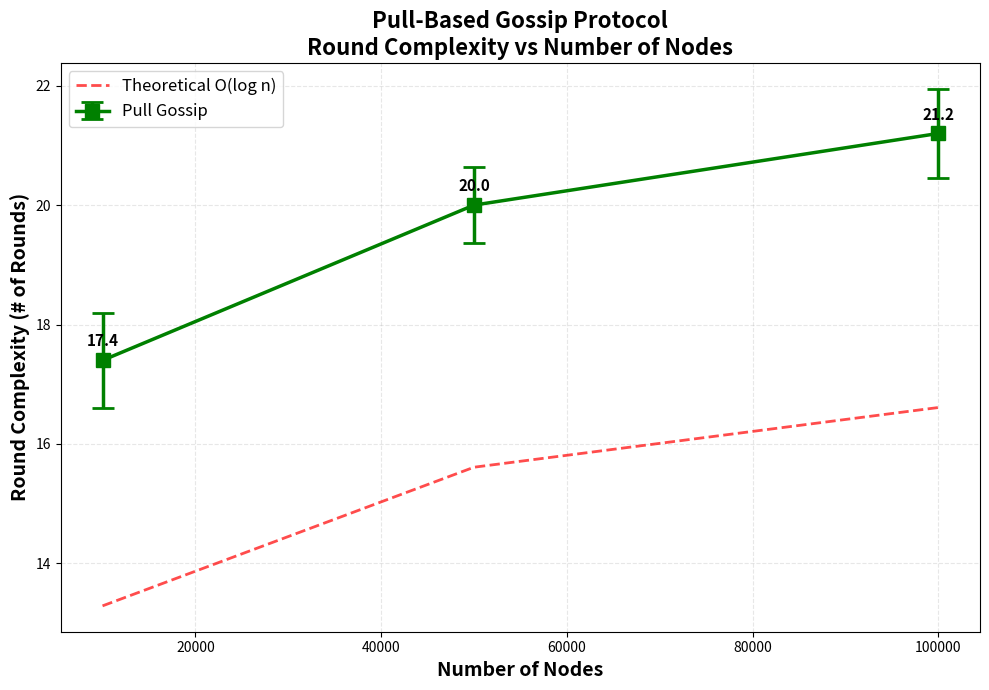

Write the Python code that produced this figure. (Note: this script raises an exception after producing the figure.)
import random
import matplotlib.pyplot as plt
import numpy as np
import time

def pull_gossip(num_nodes, trials=5, base_seed=12345):
    """
    Standard PULL gossip algorithm
    Each uninfected node contacts one uniform-random peer from all nodes
    """
    results = []
    random.seed(base_seed)
    
    for trial in range(trials):
        random.seed(base_seed + trial)
        
        infected = {random.randrange(num_nodes)}  # one random source
        rounds = 0
        
        # Loop until all nodes are infected
        while len(infected) < num_nodes:
            rounds += 1
            new_infected = set()
            
            # PULL: Each uninfected node contacts a uniform-random peer
            for node in range(num_nodes):
                if node not in infected:
                    peer = random.randrange(num_nodes)  # may be self or uninfected
                    if peer in infected:
                        new_infected.add(node)
            
            # Update infected set
            infected.update(new_infected)
        
        results.append(rounds)
        print(f"  Trial {trial + 1}/{trials}: {rounds} rounds")
    
    return results

# Run simulations
print("PULL-BASED GOSSIP ALGORITHM")
print("=" * 50)

node_counts = [10000, 50000, 100000]
all_results = {}

for num_nodes in node_counts:
    print(f"\nSimulating {num_nodes:,} nodes...")
    start_time = time.time()
    
    rounds_list = pull_gossip(num_nodes, trials=5)
    
    elapsed = time.time() - start_time
    avg_rounds = np.mean(rounds_list)
    std_rounds = np.std(rounds_list)
    min_rounds = min(rounds_list)
    max_rounds = max(rounds_list)
    
    all_results[num_nodes] = {
        'avg': avg_rounds,
        'std': std_rounds,
        'min': min_rounds,
        'max': max_rounds
    }
    
    print(f"  Average: {avg_rounds:.2f} rounds")
    print(f"  Range: [{min_rounds}, {max_rounds}]")
    print(f"  Time: {elapsed:.2f} seconds")

# Create plot
print("\nGenerating plot...")
node_counts_list = list(all_results.keys())
avg_rounds = [all_results[n]['avg'] for n in node_counts_list]
std_rounds = [all_results[n]['std'] for n in node_counts_list]

plt.figure(figsize=(10, 7))

# Plot with error bars
plt.errorbar(node_counts_list, avg_rounds, yerr=std_rounds, 
             marker='s', linewidth=2.5, markersize=10, capsize=8, capthick=2,
             color='green', label='Pull Gossip')

# Add theoretical O(log n) line
theoretical = [np.log2(n) for n in node_counts_list]
plt.plot(node_counts_list, theoretical, 'r--', linewidth=2, 
         label='Theoretical O(log n)', alpha=0.7)

# Formatting
plt.xlabel('Number of Nodes', fontsize=14, fontweight='bold')
plt.ylabel('Round Complexity (# of Rounds)', fontsize=14, fontweight='bold')
plt.title('Pull-Based Gossip Protocol\nRound Complexity vs Number of Nodes', 
          fontsize=16, fontweight='bold')
plt.legend(fontsize=12)
plt.grid(True, alpha=0.3, linestyle='--')

# Add value annotations
for i, (nodes, rounds) in enumerate(zip(node_counts_list, avg_rounds)):
    plt.annotate(f'{rounds:.1f}', 
                xy=(nodes, rounds), 
                xytext=(0, 10), 
                textcoords='offset points',
                ha='center', fontsize=11, fontweight='bold')

plt.tight_layout()
plt.savefig('/Users/<user>/UML/Gossip/pull_gossip_plot.png', dpi=300, bbox_inches='tight')
print("Plot saved as 'pull_gossip_plot.png'")
plt.close()

# Summary
print("\n" + "=" * 50)
print("PULL GOSSIP SUMMARY")
print("=" * 50)
print("Nodes\t\tAvg Rounds\tStd Dev")
print("-" * 50)
for nodes in node_counts_list:
    print(f"{nodes:,}\t\t{all_results[nodes]['avg']:.2f}\t\t{all_results[nodes]['std']:.2f}")
print("=" * 50)
